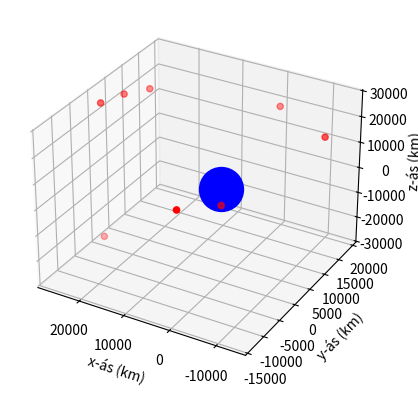

This chart was generated by the following Python code:
import numpy.linalg as lin
import numpy as np
import itertools
import matplotlib.pyplot as plt
from mpl_toolkits.mplot3d import Axes3D
import math
c = 299792.458  # Ljoshradi km/s
r0 = np.array([0, 0, 6370, 0.0001])  # hnit mottakara
print(r0[2])
rho = 26570  # km
phi = [0, math.pi/12, math.pi/8, math.pi/4,math.pi/4, math.pi/2, math.pi/3,math.pi]
theta = [0, math.pi/16, math.pi/8, 3*math.pi/4,math.pi/2, math.pi/3, 3*math.pi/2,math.pi]
# Aðferð til að fá hnit dreifð jafnt yfir jörðina
def sample_spherical(npoints, ndim=3):
    vec = np.random.randn(ndim, npoints)
    vec /= np.linalg.norm(vec, axis=0)
    return vec.T

R = sample_spherical(8)

dist=np.zeros(len(R))
# print(R)

# print(dist.shape)
A = R[:,0].T # x-hnit gervihnatta
B = R[:,1].T # y-hnit gervihnatta
C = R[:,2].T # z-hnit gervihnatta

for i in range(len(A)):
    A[i] = rho*math.cos(phi[i])*math.cos(theta[i])
    B[i] = rho*math.cos(phi[i])*math.sin(theta[i])
    C[i] = rho*math.cos(phi[i])
for i in range(len(R)):
    temp = np.sqrt(((R[i,0]**2 + R[i,1]**2 + (R[i,2]-6370)**2)))/c
    dist[i] = temp
t_m = dist.T # fjarlægðar fylki

#### TEIKNA HER #### 
teikna = True
if teikna is True:
    fig = plt.figure()
    ax = fig.add_subplot(111, projection='3d')
    ax.scatter(r0[0], r0[1], r0[2], c='b', s=1000) #jörðin
    ax.scatter(A, B, C, c='r') # gervihnettir
    ax.set_xlabel('x-ás (km)')
    ax.set_ylabel('y-ás (km)')
    ax.set_zlabel('z-ás (km)')

    ax.invert_xaxis()

    plt.show()

####            ####

#errorcoef eru 
# allar mögulegu uppraðanir á gervihnöttunum
errorcoef = []
for i in itertools.product([0,1],repeat=8):
    errorcoef.append(i)
errorcoef = (np.asarray(errorcoef))

dt = 10**-8  # nákvæmni klukku í gervihnöttum
errormagcoef = 0
maxFE = 0

for i in range(1,len(errorcoef)):
    t = [t_m[0]+dt*errorcoef[i,0],
    t_m[1]+dt*errorcoef[i,1],
    t_m[2]+dt*errorcoef[i,2],
    t_m[3]+dt*errorcoef[i,3],
    t_m[4]+dt*errorcoef[i,4],
    t_m[5]+dt*errorcoef[i,5],
    t_m[6]+dt*errorcoef[i,6],
    t_m[7]+dt*errorcoef[i,7]
    ]

    t_diff = [
        t[0] - t_m[0],
        t[1] - t_m[1],
        t[2] - t_m[2],
        t[3] - t_m[3],
        t[4] - t_m[4],
        t[5] - t_m[5],
        t[6] - t_m[6],
        t[7] - t_m[7]
    ]

    for j in range(0,10):
        DF = np.array([
            [(r0[0] - A[0])*2, (r0[1] - B[0])*2,
                (r0[2] - C[0])*2, (2*c**2)*(t[0] - r0[3])],
            [(r0[0] - A[1])*2, (r0[1] - B[1])*2,
                (r0[2] - C[1])*2, (2*c**2)*(t[1] - r0[3])],
            [(r0[0] - A[2])*2, (r0[1] - B[2])*2,
                (r0[2] - C[2])*2, (2*c**2)*(t[2] - r0[3])],
            [(r0[0] - A[3])*2, (r0[1] - B[3])*2,
                (r0[2] - C[3])*2, (2*c**2)*(t[3] - r0[3])],
            [(r0[0] - A[4])*2, (r0[1] - B[4])*2,
                (r0[2] - C[4])*2, (2*c**2)*(t[4] - r0[3])],
            [(r0[0] - A[5])*2, (r0[1] - B[5])*2,
                (r0[2] - C[5])*2, (2*c**2)*(t[5] - r0[3])],
            [(r0[0] - A[6])*2, (r0[1] - B[6])*2,
                (r0[2] - C[6])*2, (2*c**2)*(t[6] - r0[3])],
            [(r0[0] - A[7])*2, (r0[1] - B[7])*2,
                (r0[2] - C[7])*2, (2*c**2)*(t[7] - r0[3])]    

        ])

        F = np.array([
        [(r0[0] - A[0])**2 + (r0[1] - B[0])**2 +
            (r0[2] - C[0])**2 - (c**2)*(t[0] - r0[3])**2],
        [(r0[0] - A[1])**2 + (r0[1] - B[1])**2 +
            (r0[2] - C[1])**2 - (c**2)*(t[1] - r0[3])**2],
        [(r0[0] - A[2])**2 + (r0[1] - B[2])**2 +
            (r0[2] - C[2])**2 - (c**2)*(t[2] - r0[3])**2],
        [(r0[0] - A[3])**2 + (r0[1] - B[3])**2 +
            (r0[2] - C[3])**2 - (c**2)*(t[3] - r0[3])**2],
        [(r0[0] - A[4])**2 + (r0[1] - B[4])**2 +
            (r0[2] - C[4])**2 - (c**2)*(t[4] - r0[3])**2],
        [(r0[0] - A[5])**2 + (r0[1] - B[5])**2 +
            (r0[2] - C[5])**2 - (c**2)*(t[5] - r0[3])**2],
        [(r0[0] - A[6])**2 + (r0[1] - B[6])**2 +
            (r0[2] - C[6])**2 - (c**2)*(t[6] - r0[3])**2],
        [(r0[0] - A[7])**2 + (r0[1] - B[7])**2 +
            (r0[2] - C[7])**2 - (c**2)*(t[7] - r0[3])**2]
        ])

        v = lin.solve(np.dot(DF.T,DF) ,np.dot(-DF.T,F))

        for i in range(len(r0)):
            r0[i] = r0[i] + v[i,0]

    forwarderror = lin.norm(np.asarray([r0[0], r0[1], r0[2]-6370]), ord=2)
    backwarderror = c*lin.norm([t[0]-t_m[0], t[1] -
                                t_m[1], t[2]-t_m[2], t[3]-t_m[3],t[4]-t_m[4],t[5]-t_m[5],t[6]-t_m[6],t[7]-t_m[7]], ord=2)
    
    if maxFE <= np.absolute(forwarderror):
        maxFE = np.absolute(forwarderror)

    if errormagcoef <= np.absolute(forwarderror/backwarderror):
        errormagcoef = np.absolute(forwarderror/backwarderror)

print("error magniﬁcation factor")
print(errormagcoef)
print("max distance error")
print(maxFE)